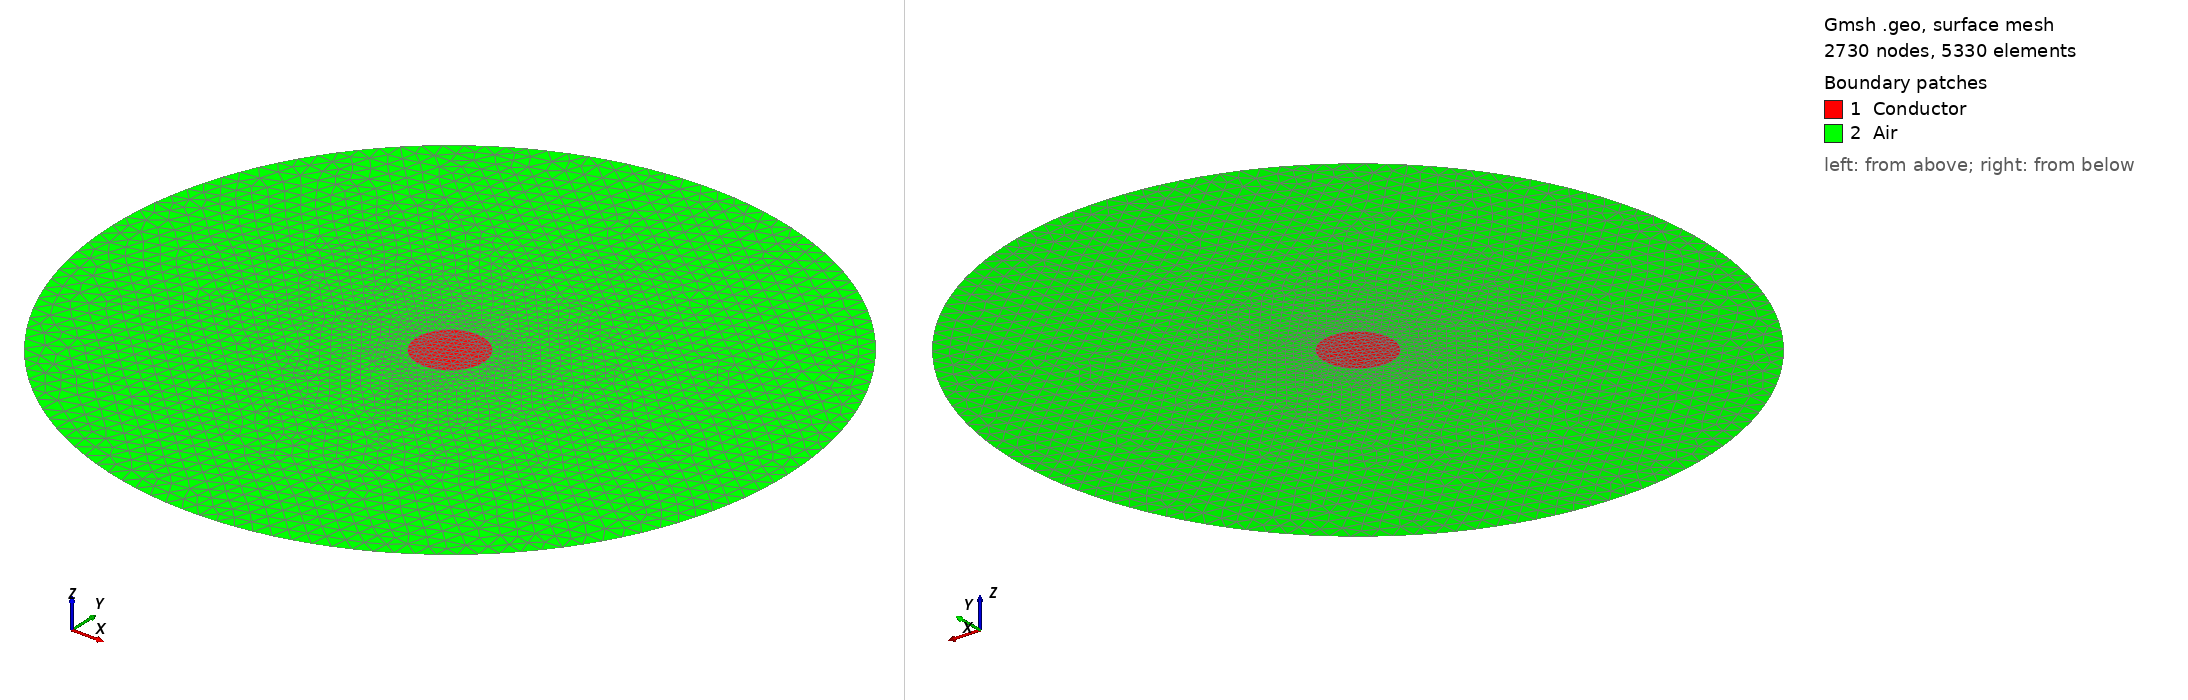

Gmsh geometry script, surface-meshed: 2730 nodes, 5330 surface elements. Boundary patches (legend numbers): 1 Conductor, 2 Air. Left view from above one corner, right view from below the opposite corner. Legend entries are the model's physical surfaces. The drawing asked Gmsh for element sizes between 1% and 20% of the model's largest extent; the script's own settings can give other sizes.

=== circle.geo (drawn) ===
h = 1e-3;
R=0.001;
S=10*R;


//-----------------------------------------------------------------------------
// Definition of points

// Origin
Point(0) = {0,0,0,h};

// Conductor
Point(1) = {R, 0, 0, 0.05*h};
Point(2) = {0, R, 0, 0.05*h};
Point(3) = {-R, 0, 0, 0.05*h};
Point(4) = {0, -R, 0, 0.05*h};

// Air
Point(5) = {S, 0, 0, 0.5*h};
Point(6) = {-S, 0, 0, 0.5*h};

//-----------------------------------------------------------------------------
// Definition of line

// Conductor
Circle(1) = {1, 0, 2};
Circle(2) = {2, 0, 3};
Circle(3) = {3, 0, 4};
Circle(4) = {4, 0, 1};

// Air
Circle(5) = {5, 0, 6};
Circle(6) = {6, 0, 5};


//-----------------------------------------------------------------------------
// Definition of surface

// Conductor
Curve Loop(1) = {1, 2, 3, 4};
Plane Surface(1) = {1};

// // Air
Curve Loop(2) = {5,6};
Plane Surface(2) = {2,1};

//-----------------------------------------------------------------------------
// Definition of physical groups

// Conductor
Physical Curve("Bound_super",25000) = {1,2,3,4};
Physical Surface("Conductor",23000) = {1};

// Air
Physical Curve("Infty",14000) = {5,6};
Physical Surface("Air",1000) = {2};
